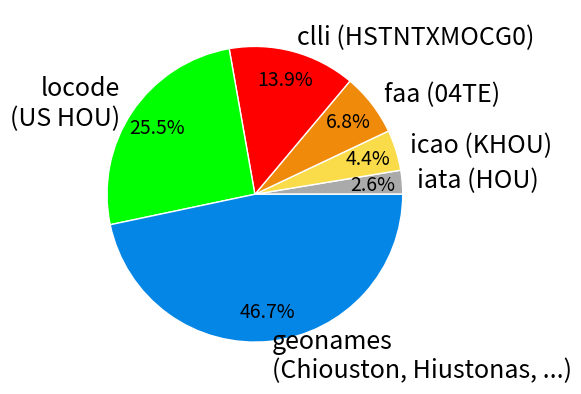

Generate this figure with matplotlib:
#!/usr/bin/python

import argparse
import matplotlib
# matplotlib.use('Agg')
import matplotlib.pyplot as plt


def main():
    """Main function"""
    parser = argparse.ArgumentParser()
    parser.add_argument('-d', '--data-filename', dest='filename',
                        type=str, help='The filename with the data')
    args = parser.parse_args()

    if args.filename:
        data_file = open(args.filename)
        data = []
        index = 0
        for line in data_file:
            if index % 1000 == 0:
                data.append(int(line) / 1000000)
            index = index + 1




    ax = plt.axes(aspect=1)
    codes = [5776, 9837, 15183, 30842, 56627, 103602]

    code_sum = sum(codes)
    codes_per = [x/code_sum for x in codes]
    codes_labels = ['iata (HOU)', 'icao (KHOU)', 'faa (04TE)', 'clli (HSTNTXMOCG0)', 'locode\n(US HOU)', 'geonames\n(Chiouston, Hiustonas, ...)']
    codes_colors = ['#aaaaaa', '#fadc4a', '#f08a0b', '#ff0000', '#00ff00', '#0486e7']

    locations = [24035, 29727, 30842, 56627]
    locations_sum = sum(locations)
    locations_per = [x/locations_sum for x in locations]
    locations_labels = ['geonames', 'airport', 'clli', 'locode']
    locations_colors = ['#0486e7', '#fadc4a', '#ff0000', '#00ff00']

    # geo_types = [20, 861, 31459, 563122, 1837079]
    # geo_types_sum = sum(geo_types)
    # geo_types_per = [x/geo_types_sum for x in geo_types]
    # geo_types_labels = ['icao', 'faa', 'iata', 'locode', 'geonames']
    # geo_types_colors = ['#fadc4a', '#f08a0b', '#aaaaaa', '#00ff00', '#0486e7']
    # ax.pie(codes_per, colors=codes_colors, labels=codes_labels, autopct='%1.1f%%')
    edges, texts, _ = ax.pie(codes_per, colors=codes_colors, labels=codes_labels,
                             autopct='%1.1f%%', pctdistance=0.8, textprops={'fontsize': 14})
    for text in texts:
        text.set_fontsize(18)
        text.set_color('black')

    for edge in edges:
        edge.set_edgecolor('white')


    fig, ax = plt.subplots()
    # ax.plot(list(range(0, len(data))), data)
    # plt.xlabel('The most influential labels\n(Total 151 million labels)')
    # plt.ylabel('Summed up the generated location matches [in billions]\n(Total approx. 37.8 billion matches)')
    # plt.vlines(284, 0, 20, label='20 billions')
    # plt.vlines(3462, 0, 25, label='25 billions')
    # xticks = ax.get_xticks().tolist()
    # xticks.append(284)
    # xticks.append(3462)
    # ax.set_xticks(xticks)
    # ax.set_xlim([0, 8792])

    # ax.plot([x / 1000 for x in range(0, len(data))], data)
    # plt.xlabel('Labels sorted by number of occurrences [in millions]\n(Total 151 million labels)')
    # plt.ylabel('Summed up occurrences [in millions]\n(Total 1.055 billion occurrences)')
    # ax.set_xlim([0, len(data) / 1000])
    #
    # ax.get_yaxis().get_major_formatter().set_scientific(False)
    # ax.get_xaxis().get_major_formatter().set_scientific(False)
    plt.show()
    # plt.savefig('myfig', format='pdf')


# def _create_type_to_population():
    #   1m: locode: 12006 geonames: 6305
    # 500k: locode: 20316 geonames: 11543
    # 200k: locode: 33951 geonames: 22218
    # 150k: locode: 37865 geonames: 27087
    # 100k: locode: 43786 geonames: 35077
    #  50k: locode: 48437 geonames: 53594
    #  30k: locode: 51262 geonames: 67884
    #  20k: locode: 52319 geonames: 80749
    #  10k: locode: 54016 geonames: 103399


if __name__ == '__main__':
    main()
